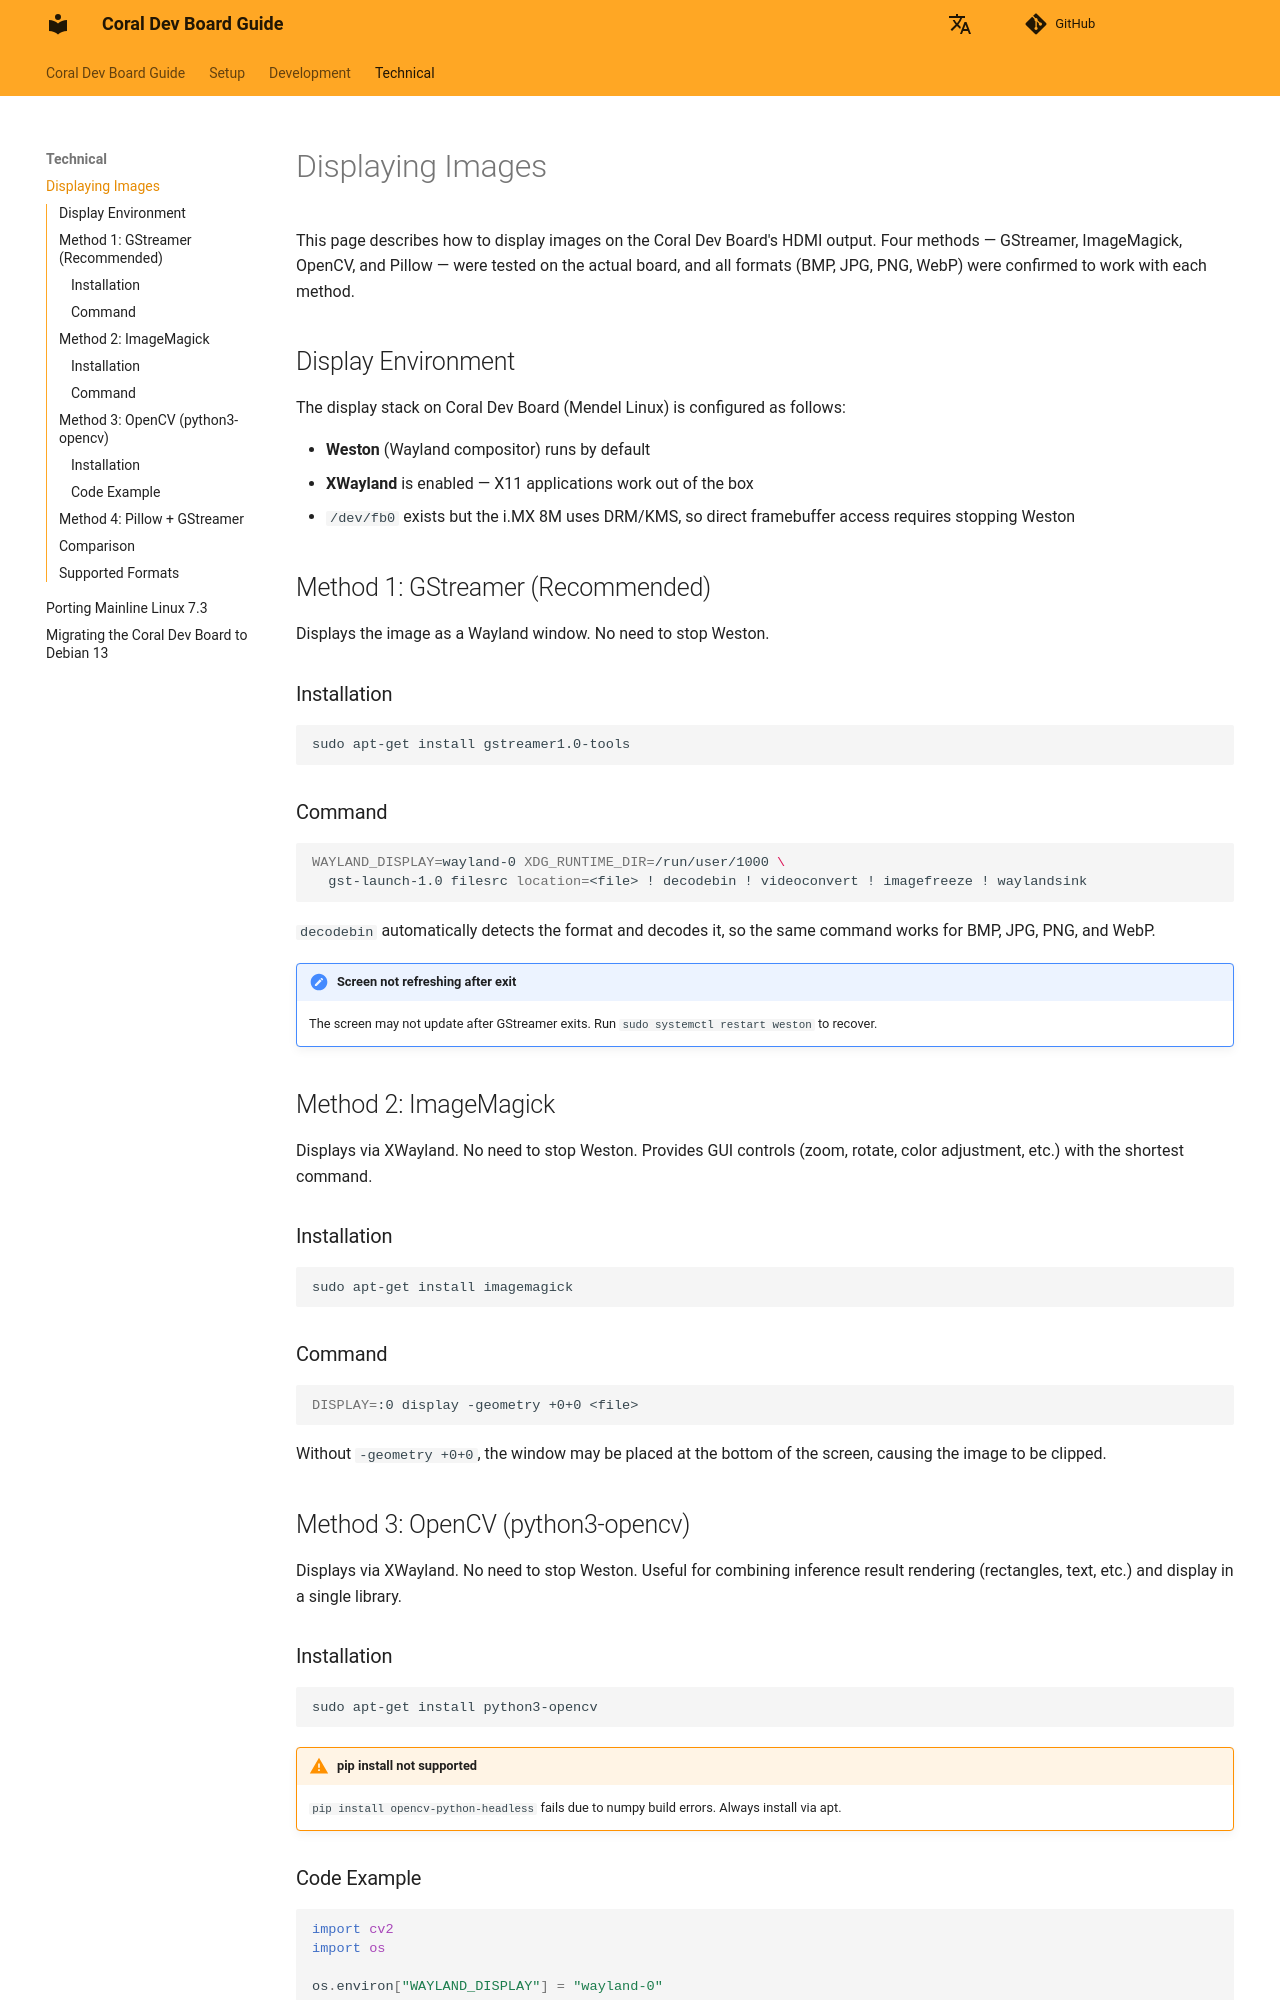

repository: owhinata/coral-dev · page: en/technical/display_image/index.html · generator: mkdocs

# Displaying Images

This page describes how to display images on the Coral Dev Board's HDMI output.
Four methods — GStreamer, ImageMagick, OpenCV, and Pillow — were tested on the actual board,
and all formats (BMP, JPG, PNG, WebP) were confirmed to work with each method.

## Display Environment

The display stack on Coral Dev Board (Mendel Linux) is configured as follows:

- **Weston** (Wayland compositor) runs by default
- **XWayland** is enabled — X11 applications work out of the box
- `/dev/fb0` exists but the i.MX 8M uses DRM/KMS, so direct framebuffer access requires stopping Weston

## Method 1: GStreamer (Recommended)

Displays the image as a Wayland window. No need to stop Weston.

### Installation

```bash
sudo apt-get install gstreamer1.0-tools
```

### Command

```bash
WAYLAND_DISPLAY=wayland-0 XDG_RUNTIME_DIR=/run/user/1000 \
  gst-launch-1.0 filesrc location=<file> ! decodebin ! videoconvert ! imagefreeze ! waylandsink
```

`decodebin` automatically detects the format and decodes it, so the same command works for BMP, JPG, PNG, and WebP.

!!! note "Screen not refreshing after exit"
    The screen may not update after GStreamer exits.
    Run `sudo systemctl restart weston` to recover.

## Method 2: ImageMagick

Displays via XWayland. No need to stop Weston.
Provides GUI controls (zoom, rotate, color adjustment, etc.) with the shortest command.

### Installation

```bash
sudo apt-get install imagemagick
```

### Command

```bash
DISPLAY=:0 display -geometry +0+0 <file>
```

Without `-geometry +0+0`, the window may be placed at the bottom of the screen, causing the image to be clipped.

## Method 3: OpenCV (python3-opencv)

Displays via XWayland. No need to stop Weston.
Useful for combining inference result rendering (rectangles, text, etc.) and display in a single library.

### Installation

```bash
sudo apt-get install python3-opencv
```

!!! warning "pip install not supported"
    `pip install opencv-python-headless` fails due to numpy build errors.
    Always install via apt.
